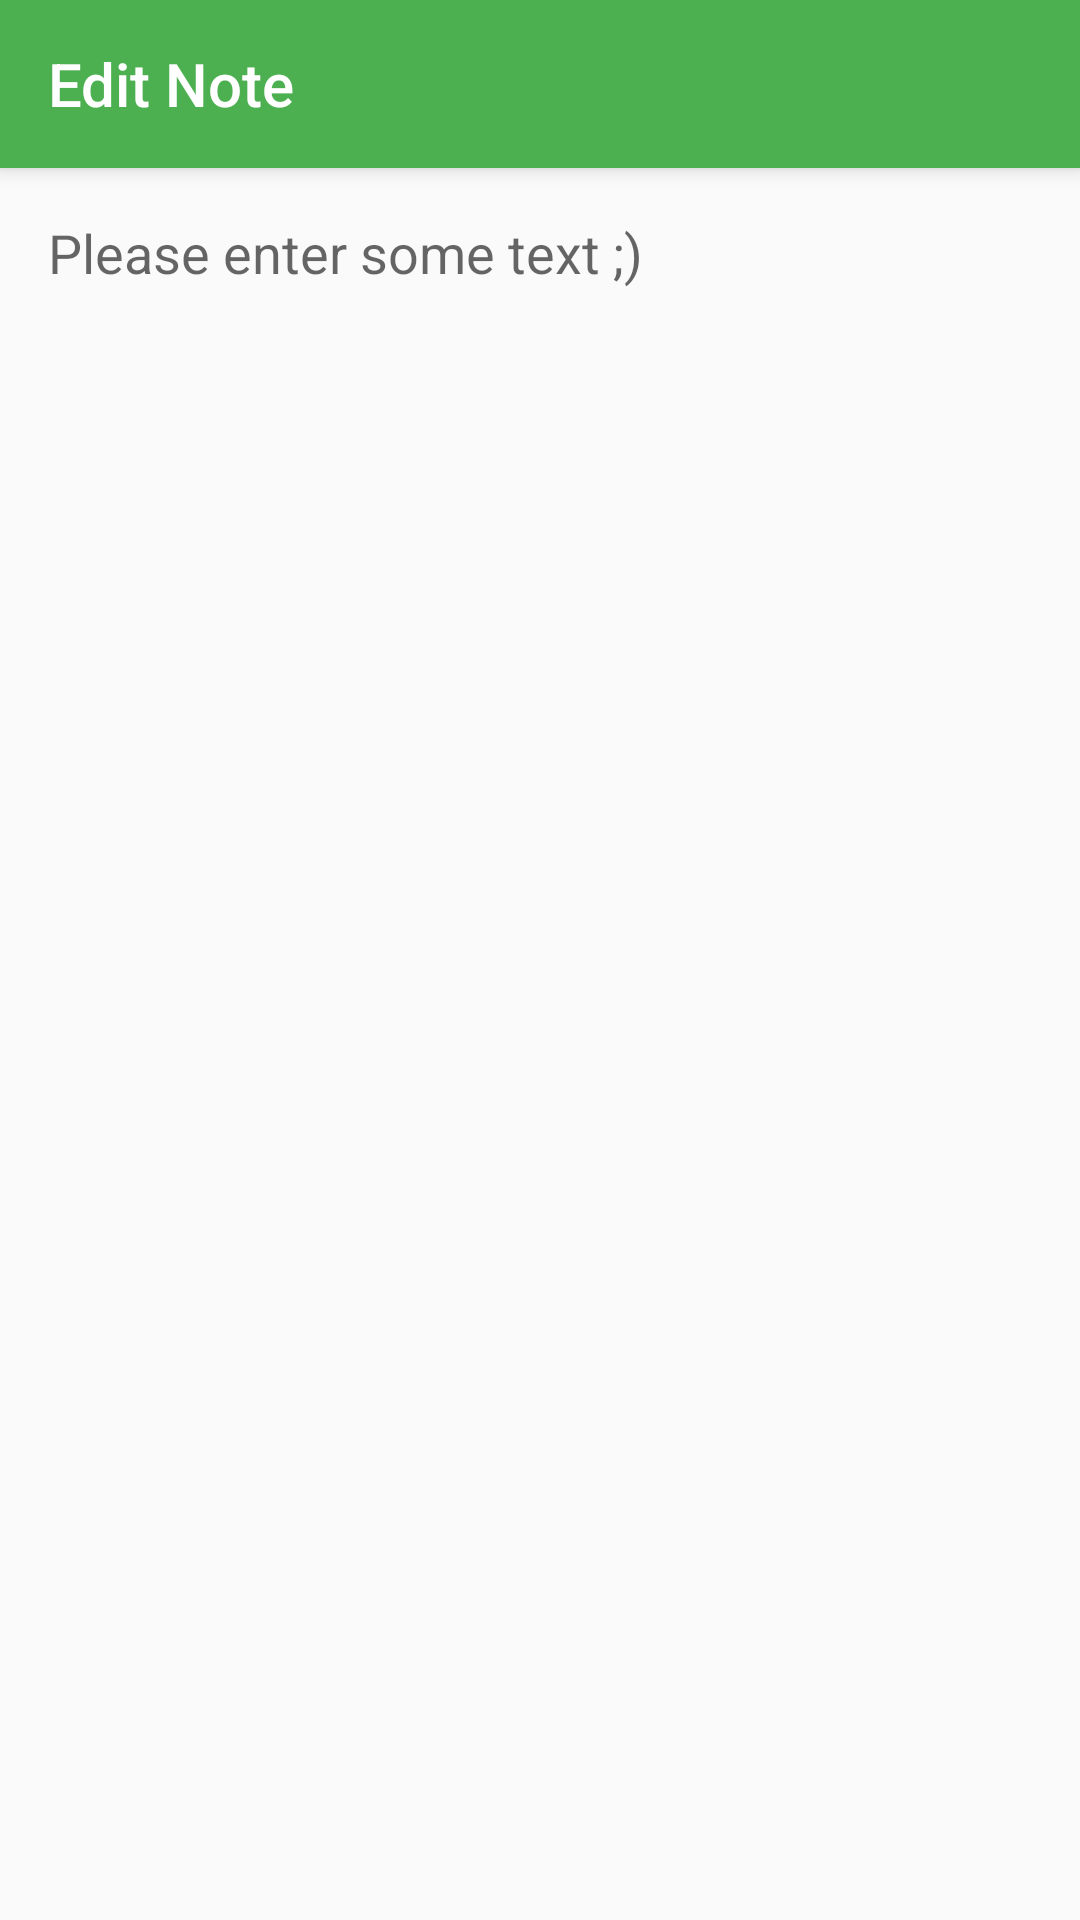

This screen was rendered from an Android layout file. Write that file and the resources it references.
<!-- AndroidManifest.xml: application theme AppTheme -->
<!-- res/layout/activity_note_edit.xml -->
<?xml version="1.0" encoding="utf-8"?>
<RelativeLayout xmlns:android="http://schemas.android.com/apk/res/android"
    xmlns:app="http://schemas.android.com/apk/res-auto"
    xmlns:tools="http://schemas.android.com/tools"
    android:layout_width="match_parent"
    android:layout_height="match_parent"
    tools:context=".NoteEditActivity">

    <android.support.v7.widget.Toolbar
        android:layout_width="match_parent"
        android:layout_height="wrap_content"
        android:id="@+id/noteEdit_toolbar"
        android:background="@color/colorPrimary"
        android:elevation="4dp"
        android:theme="@style/ThemeOverlay.AppCompat.Dark.ActionBar"
        app:titleTextColor="@android:color/white"
        app:title="@string/edit_note">

    </android.support.v7.widget.Toolbar>

    <ScrollView
        android:layout_width="match_parent"
        android:layout_height="match_parent"
        android:layout_below="@id/noteEdit_toolbar"
        android:fillViewport="true">

        <EditText
            android:layout_width="match_parent"
            android:layout_height="match_parent"
            android:id="@+id/textArea"
            android:hint="@string/please_enter_some_text"
            android:padding="16dp"
            android:gravity="top"
            android:background="@android:color/transparent"/>


    </ScrollView>

</RelativeLayout>
<!-- resources referenced by this layout -->
<resources>
  <color name="colorPrimary">#4CAF50</color>
  <string name="edit_note">Edit Note</string>
  <string name="please_enter_some_text">Please enter some text ;)</string>
  <style name="AppTheme" parent="Theme.AppCompat.Light.NoActionBar">
          
          <item name="windowActionModeOverlay">true</item>
          <item name="actionModeBackground">@android:color/white</item>
          <item name="colorPrimary">@color/colorPrimary</item>
          <item name="colorPrimaryDark">@color/colorPrimaryDark</item>
          <item name="colorAccent">@color/colorAccent</item>
      </style>
  <color name="colorPrimaryDark">#0C9212</color>
  <color name="colorAccent">#3B773B</color>
</resources>
